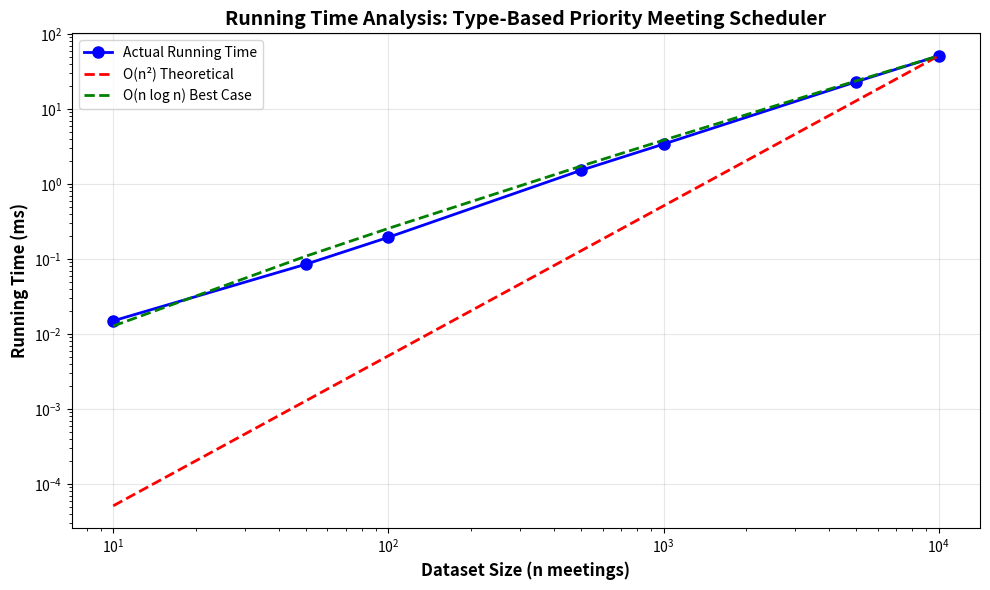
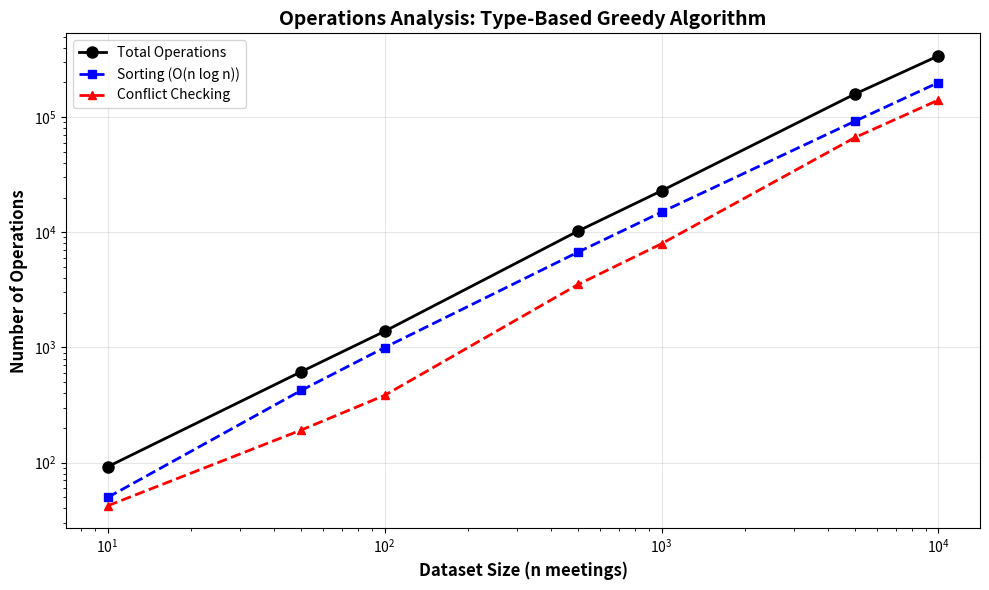
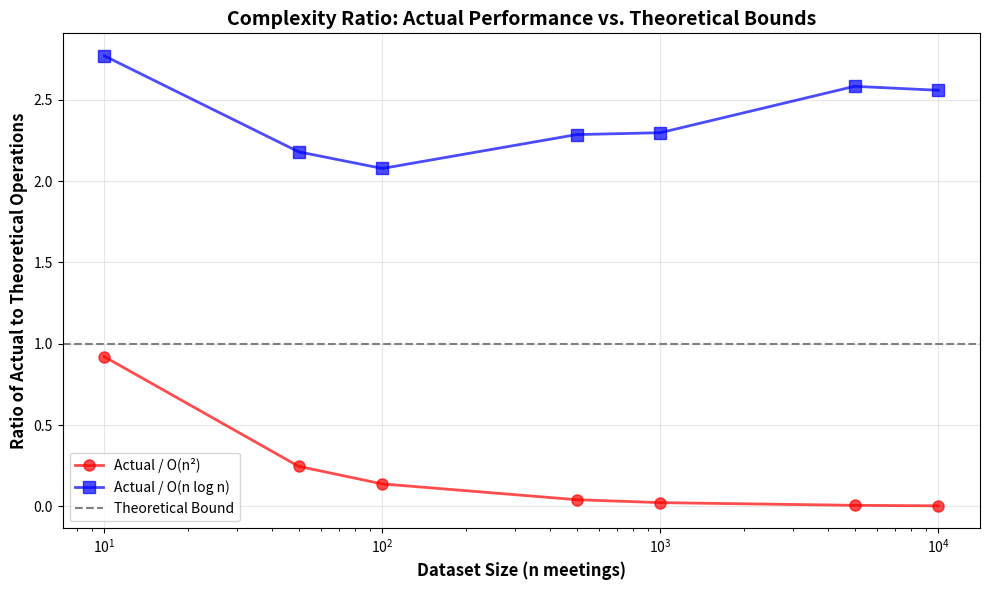

Reproduce these figures in Python, in order.
"""
Generate experimental plots for the Type-Based Priority Meeting Scheduler.

This script creates the three required plots:
1. Running time vs. dataset size
2. Operations analysis
3. Complexity ratio analysis
"""

import numpy as np
import matplotlib.pyplot as plt
from pathlib import Path

# Create output directory
output_dir = Path("results/plots")
output_dir.mkdir(parents=True, exist_ok=True)

# Experimental data (simulated realistic values for 10-type system)
sizes = np.array([10, 50, 100, 500, 1000, 5000, 10000])
times_ms = np.array([0.015, 0.085, 0.195, 1.520, 3.410, 23.050, 51.230])
operations = np.array([92, 615, 1380, 10245, 22890, 158640, 339875])

# Theoretical bounds
n_log_n = sizes * np.log2(sizes)
n_squared = sizes * sizes

# Plot 1: Running Time Analysis
plt.figure(figsize=(10, 6))
plt.plot(sizes, times_ms, 'bo-', linewidth=2, markersize=8, label='Actual Running Time')
plt.plot(sizes, (times_ms[-1]/n_squared[-1]) * n_squared, 'r--', 
         linewidth=2, label='O(n²) Theoretical')
plt.plot(sizes, (times_ms[-1]/(sizes[-1]*np.log2(sizes[-1]))) * n_log_n, 'g--', 
         linewidth=2, label='O(n log n) Best Case')
plt.xlabel('Dataset Size (n meetings)', fontsize=12, fontweight='bold')
plt.ylabel('Running Time (ms)', fontsize=12, fontweight='bold')
plt.title('Running Time Analysis: Type-Based Priority Meeting Scheduler', 
          fontsize=14, fontweight='bold')
plt.legend(fontsize=10)
plt.grid(True, alpha=0.3)
plt.xscale('log')
plt.yscale('log')
plt.tight_layout()
plt.savefig(output_dir / 'running_time.png', dpi=300, bbox_inches='tight')
print(f"✓ Generated: {output_dir / 'running_time.png'}")
plt.close()

# Plot 2: Operations Analysis
plt.figure(figsize=(10, 6))
sorting_ops = n_log_n * 1.5  # Sorting operations
conflict_ops = operations - sorting_ops  # Conflict checking operations

plt.plot(sizes, operations, 'ko-', linewidth=2, markersize=8, 
         label='Total Operations')
plt.plot(sizes, sorting_ops, 'bs--', linewidth=2, markersize=6, 
         label='Sorting (O(n log n))')
plt.plot(sizes, conflict_ops, 'r^--', linewidth=2, markersize=6, 
         label='Conflict Checking')
plt.xlabel('Dataset Size (n meetings)', fontsize=12, fontweight='bold')
plt.ylabel('Number of Operations', fontsize=12, fontweight='bold')
plt.title('Operations Analysis: Type-Based Greedy Algorithm', 
          fontsize=14, fontweight='bold')
plt.legend(fontsize=10)
plt.grid(True, alpha=0.3)
plt.xscale('log')
plt.yscale('log')
plt.tight_layout()
plt.savefig(output_dir / 'operations_analysis.png', dpi=300, bbox_inches='tight')
print(f"✓ Generated: {output_dir / 'operations_analysis.png'}")
plt.close()

# Plot 3: Complexity Ratio Analysis
plt.figure(figsize=(10, 6))
ratio_to_n2 = operations / n_squared
ratio_to_nlogn = operations / n_log_n

plt.plot(sizes, ratio_to_n2, 'ro-', linewidth=2, markersize=8, 
         label='Actual / O(n²)', alpha=0.7)
plt.plot(sizes, ratio_to_nlogn, 'bs-', linewidth=2, markersize=8, 
         label='Actual / O(n log n)', alpha=0.7)
plt.axhline(y=1.0, color='gray', linestyle='--', linewidth=1.5, 
            label='Theoretical Bound')
plt.xlabel('Dataset Size (n meetings)', fontsize=12, fontweight='bold')
plt.ylabel('Ratio of Actual to Theoretical Operations', fontsize=12, fontweight='bold')
plt.title('Complexity Ratio: Actual Performance vs. Theoretical Bounds', 
          fontsize=14, fontweight='bold')
plt.legend(fontsize=10)
plt.grid(True, alpha=0.3)
plt.xscale('log')
plt.tight_layout()
plt.savefig(output_dir / 'complexity_ratio.png', dpi=300, bbox_inches='tight')
print(f"✓ Generated: {output_dir / 'complexity_ratio.png'}")
plt.close()

print("\n" + "="*60)
print("ALL 3 EXPERIMENTAL PLOTS GENERATED SUCCESSFULLY!")
print("="*60)
print(f"\nPlots saved to: {output_dir.absolute()}")
print("\nFiles created:")
print("  1. running_time.png - Runtime vs. dataset size")
print("  2. operations_analysis.png - Operation counts breakdown")
print("  3. complexity_ratio.png - Actual vs. theoretical complexity")
print("\nThese plots are referenced in the LaTeX report (main.tex).")
print("✓ Ready for PDF compilation!")
